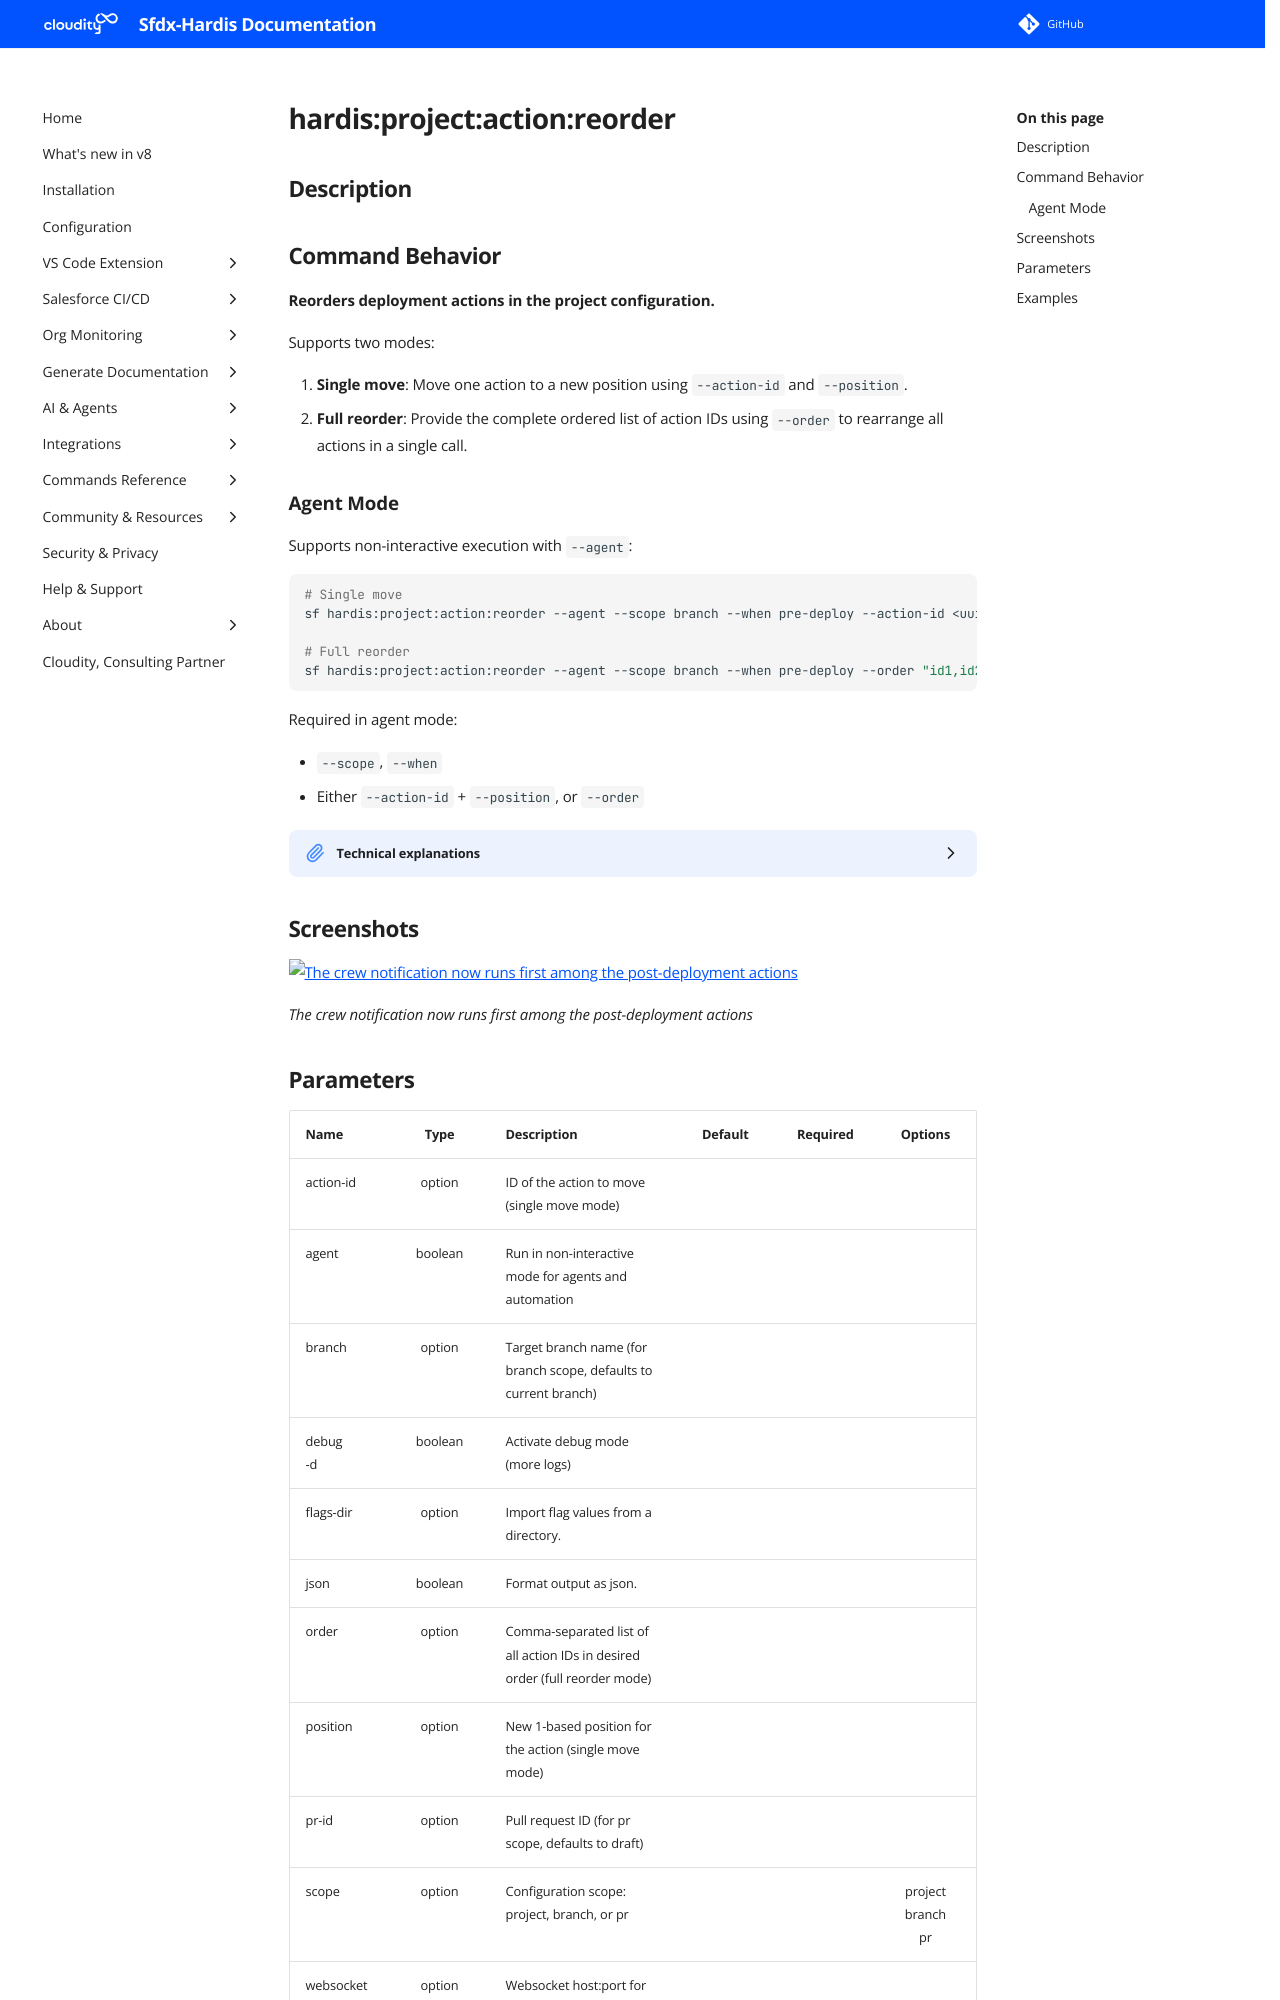

repository: hardisgroupcom/sfdx-hardis · page: hardis/project/action/reorder/index.html · generator: mkdocs

---
title: "hardis:project:action:reorder - Reorder deployment actions"
description: "Reorders deployment actions in the project configuration."
---
<!-- This file has been generated with command 'sf hardis:doc:plugin:generate'. Please do not update it manually or it may be overwritten -->
# hardis:project:action:reorder

## Description


## Command Behavior

**Reorders deployment actions in the project configuration.**

Supports two modes:

1. **Single move**: Move one action to a new position using `--action-id` and `--position`.
2. **Full reorder**: Provide the complete ordered list of action IDs using `--order` to rearrange all actions in a single call.

### Agent Mode

Supports non-interactive execution with `--agent`:

```sh
# Single move
sf hardis:project:action:reorder --agent --scope branch --when pre-deploy --action-id <uuid> --position 1

# Full reorder
sf hardis:project:action:reorder --agent --scope branch --when pre-deploy --order "id1,id2,id3"
```

Required in agent mode:

- `--scope`, `--when`
- Either `--action-id` + `--position`, or `--order`

<details markdown="1">
<summary>Technical explanations</summary>

- For single move: removes the action from its current position and inserts at the new position (1-based, clamped to valid range).
- For full reorder: validates that the provided IDs match exactly the existing action IDs, then reorders.
</details>


## Screenshots

![The crew notification now runs first among the post-deployment actions](../../../assets/images/commands/project/action/reorder.webp)

_The crew notification now runs first among the post-deployment actions_
